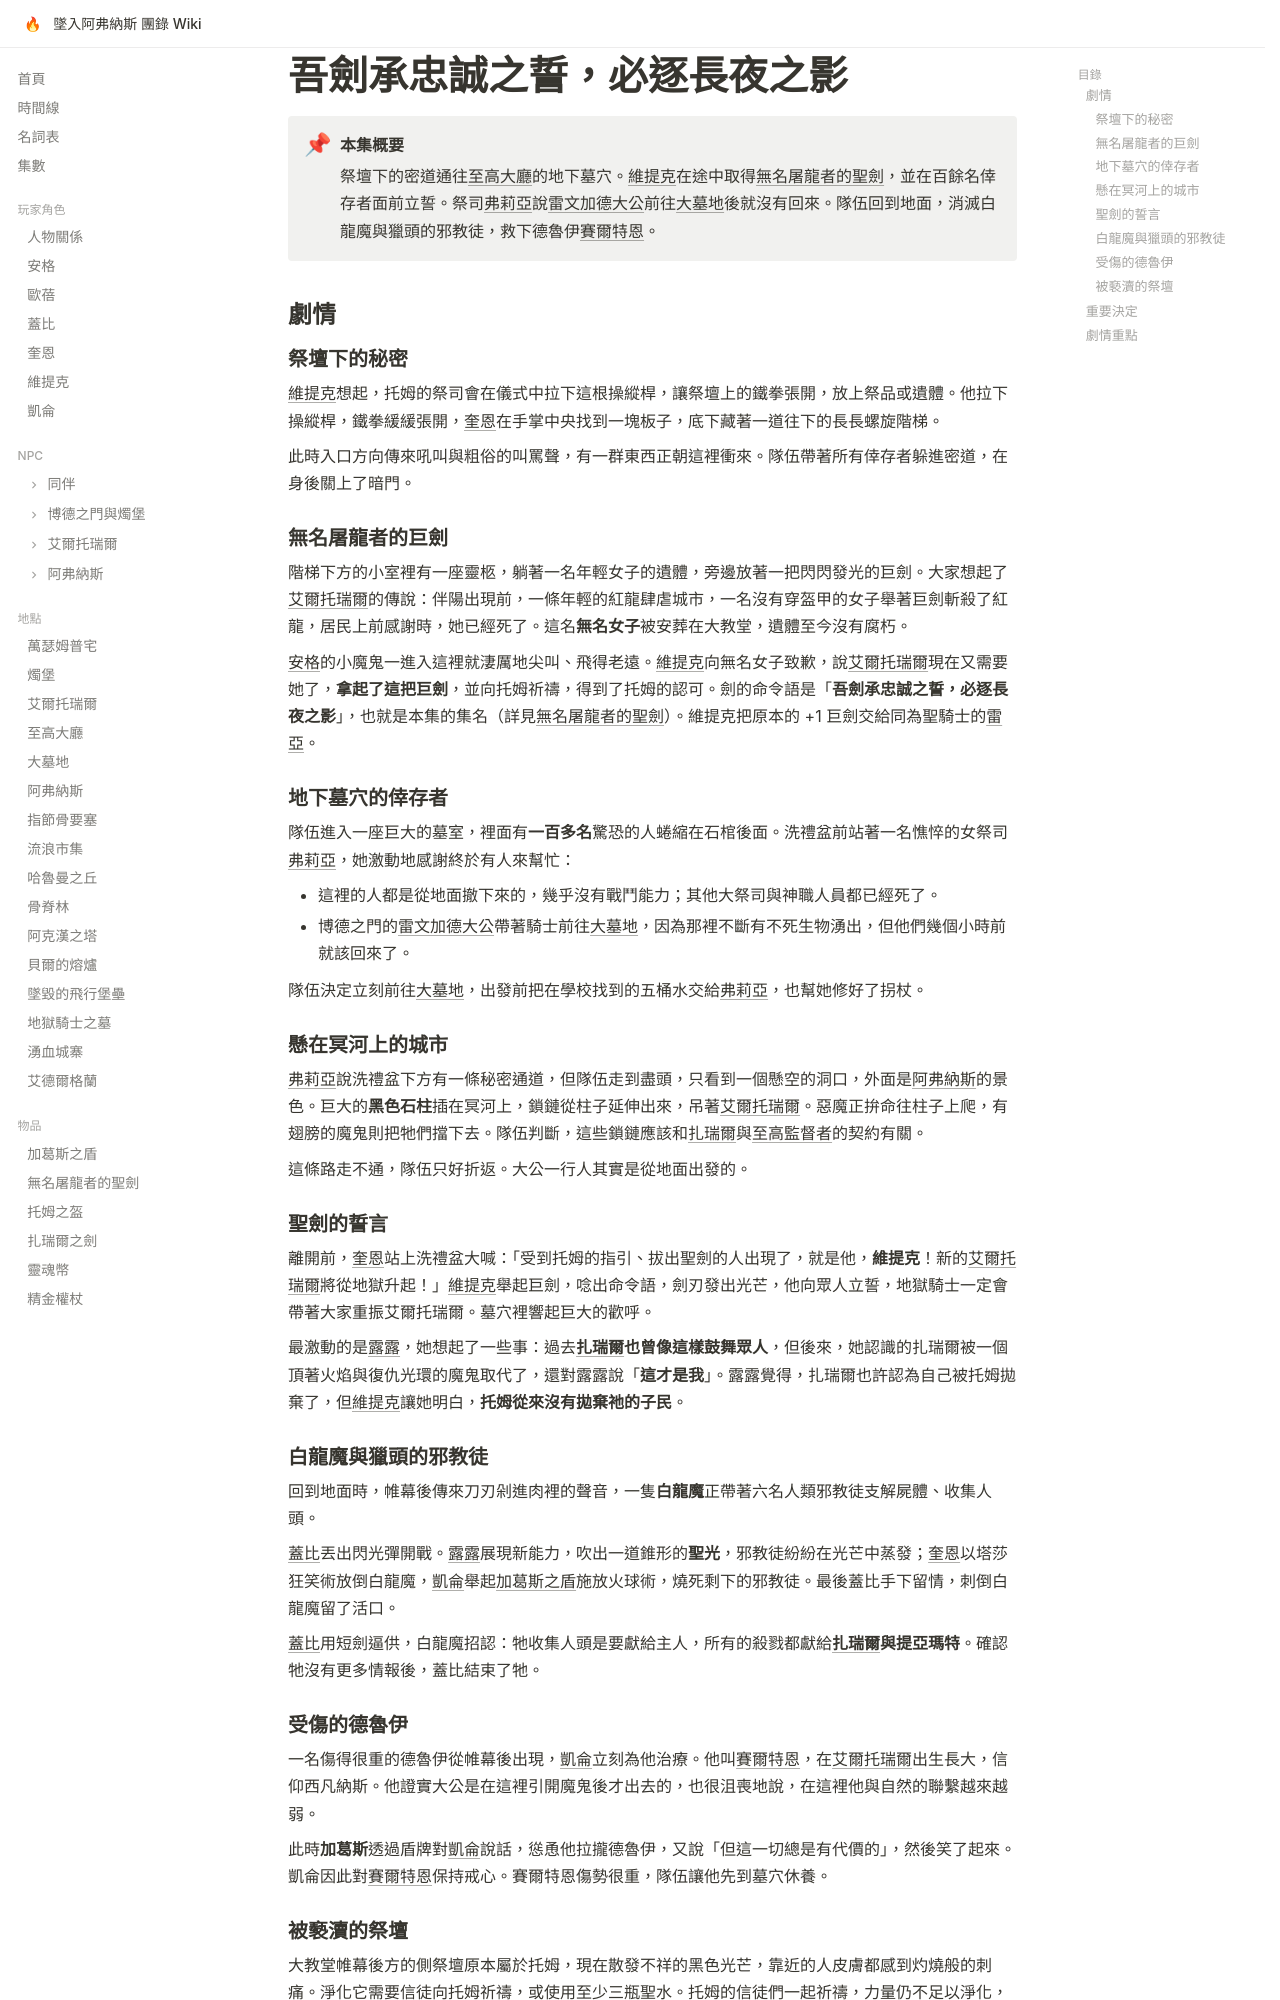

repository: EdithHSU/trpgwiki-dnd-avernus · page: episodes/2025-08-30/index.html · generator: mkdocs

---
title: 吾劍承忠誠之誓，必逐長夜之影
date: 2025-08-30
chapter: 2
---

# 吾劍承忠誠之誓，必逐長夜之影

!!! abstract "本集概要"
    祭壇下的密道通往[至高大廳](../places/至高大廳.md)的地下墓穴。[維提克](../characters/維提克.md)在途中取得[無名屠龍者的聖劍](../items/無名屠龍者的聖劍.md)，並在百餘名倖存者面前立誓。祭司[弗莉亞](../npcs/弗莉亞.md)說[雷文加德大公](../npcs/雷文加德大公.md)前往[大墓地](../places/大墓地.md)後就沒有回來。隊伍回到地面，消滅白龍魔與獵頭的邪教徒，救下德魯伊[賽爾特恩](../npcs/賽爾特恩.md)。

## 劇情

### 祭壇下的秘密

[維提克](../characters/維提克.md)想起，托姆的祭司會在儀式中拉下這根操縱桿，讓祭壇上的鐵拳張開，放上祭品或遺體。他拉下操縱桿，鐵拳緩緩張開，[奎恩](../characters/奎恩.md)在手掌中央找到一塊板子，底下藏著一道往下的長長螺旋階梯。

此時入口方向傳來吼叫與粗俗的叫罵聲，有一群東西正朝這裡衝來。隊伍帶著所有倖存者躲進密道，在身後關上了暗門。

### 無名屠龍者的巨劍

階梯下方的小室裡有一座靈柩，躺著一名年輕女子的遺體，旁邊放著一把閃閃發光的巨劍。大家想起了[艾爾托瑞爾](../places/艾爾托瑞爾.md)的傳說：伴陽出現前，一條年輕的紅龍肆虐城市，一名沒有穿盔甲的女子舉著巨劍斬殺了紅龍，居民上前感謝時，她已經死了。這名**無名女子**被安葬在大教堂，遺體至今沒有腐朽。

[安格](../characters/安格.md)的小魔鬼一進入這裡就淒厲地尖叫、飛得老遠。[維提克](../characters/維提克.md)向無名女子致歉，說[艾爾托瑞爾](../places/艾爾托瑞爾.md)現在又需要她了，**拿起了這把巨劍**，並向托姆祈禱，得到了托姆的認可。劍的命令語是「**吾劍承忠誠之誓，必逐長夜之影**」，也就是本集的集名（詳見[無名屠龍者的聖劍](../items/無名屠龍者的聖劍.md)）。維提克把原本的 +1 巨劍交給同為聖騎士的[雷亞](../npcs/雷亞.md)。

### 地下墓穴的倖存者

隊伍進入一座巨大的墓室，裡面有**一百多名**驚恐的人蜷縮在石棺後面。洗禮盆前站著一名憔悴的女祭司[弗莉亞](../npcs/弗莉亞.md)，她激動地感謝終於有人來幫忙：

- 這裡的人都是從地面撤下來的，幾乎沒有戰鬥能力；其他大祭司與神職人員都已經死了。
- 博德之門的[雷文加德大公](../npcs/雷文加德大公.md)帶著騎士前往[大墓地](../places/大墓地.md)，因為那裡不斷有不死生物湧出，但他們幾個小時前就該回來了。

隊伍決定立刻前往[大墓地](../places/大墓地.md)，出發前把在學校找到的五桶水交給[弗莉亞](../npcs/弗莉亞.md)，也幫她修好了拐杖。

### 懸在冥河上的城市

[弗莉亞](../npcs/弗莉亞.md)說洗禮盆下方有一條秘密通道，但隊伍走到盡頭，只看到一個懸空的洞口，外面是[阿弗納斯](../places/阿弗納斯.md)的景色。巨大的**黑色石柱**插在冥河上，鎖鏈從柱子延伸出來，吊著[艾爾托瑞爾](../places/艾爾托瑞爾.md)。惡魔正拚命往柱子上爬，有翅膀的魔鬼則把牠們擋下去。隊伍判斷，這些鎖鏈應該和[扎瑞爾](../npcs/扎瑞爾.md)與[至高監督者](../npcs/至高監督者.md)的契約有關。

這條路走不通，隊伍只好折返。大公一行人其實是從地面出發的。

### 聖劍的誓言

離開前，[奎恩](../characters/奎恩.md)站上洗禮盆大喊：「受到托姆的指引、拔出聖劍的人出現了，就是他，**維提克**！新的[艾爾托瑞爾](../places/艾爾托瑞爾.md)將從地獄升起！」[維提克](../characters/維提克.md)舉起巨劍，唸出命令語，劍刃發出光芒，他向眾人立誓，地獄騎士一定會帶著大家重振艾爾托瑞爾。墓穴裡響起巨大的歡呼。

最激動的是[露露](../npcs/露露.md)，她想起了一些事：過去**[扎瑞爾](../npcs/扎瑞爾.md)也曾像這樣鼓舞眾人**，但後來，她認識的扎瑞爾被一個頂著火焰與復仇光環的魔鬼取代了，還對露露說「**這才是我**」。露露覺得，扎瑞爾也許認為自己被托姆拋棄了，但[維提克](../characters/維提克.md)讓她明白，**托姆從來沒有拋棄祂的子民**。

### 白龍魔與獵頭的邪教徒

回到地面時，帷幕後傳來刀刃剁進肉裡的聲音，一隻**白龍魔**正帶著六名人類邪教徒支解屍體、收集人頭。

[蓋比](../characters/蓋比.md)丟出閃光彈開戰。[露露](../npcs/露露.md)展現新能力，吹出一道錐形的**聖光**，邪教徒紛紛在光芒中蒸發；[奎恩](../characters/奎恩.md)以塔莎狂笑術放倒白龍魔，[凱侖](../characters/凱侖.md)舉起[加葛斯之盾](../items/加葛斯之盾.md)施放火球術，燒死剩下的邪教徒。最後蓋比手下留情，刺倒白龍魔留了活口。

[蓋比](../characters/蓋比.md)用短劍逼供，白龍魔招認：牠收集人頭是要獻給主人，所有的殺戮都獻給**[扎瑞爾](../npcs/扎瑞爾.md)與提亞瑪特**。確認牠沒有更多情報後，蓋比結束了牠。

### 受傷的德魯伊

一名傷得很重的德魯伊從帷幕後出現，[凱侖](../characters/凱侖.md)立刻為他治療。他叫[賽爾特恩](../npcs/賽爾特恩.md)，在[艾爾托瑞爾](../places/艾爾托瑞爾.md)出生長大，信仰西凡納斯。他證實大公是在這裡引開魔鬼後才出去的，也很沮喪地說，在這裡他與自然的聯繫越來越弱。

此時**加葛斯**透過盾牌對[凱侖](../characters/凱侖.md)說話，慫恿他拉攏德魯伊，又說「但這一切總是有代價的」，然後笑了起來。凱侖因此對[賽爾特恩](../npcs/賽爾特恩.md)保持戒心。賽爾特恩傷勢很重，隊伍讓他先到墓穴休養。
